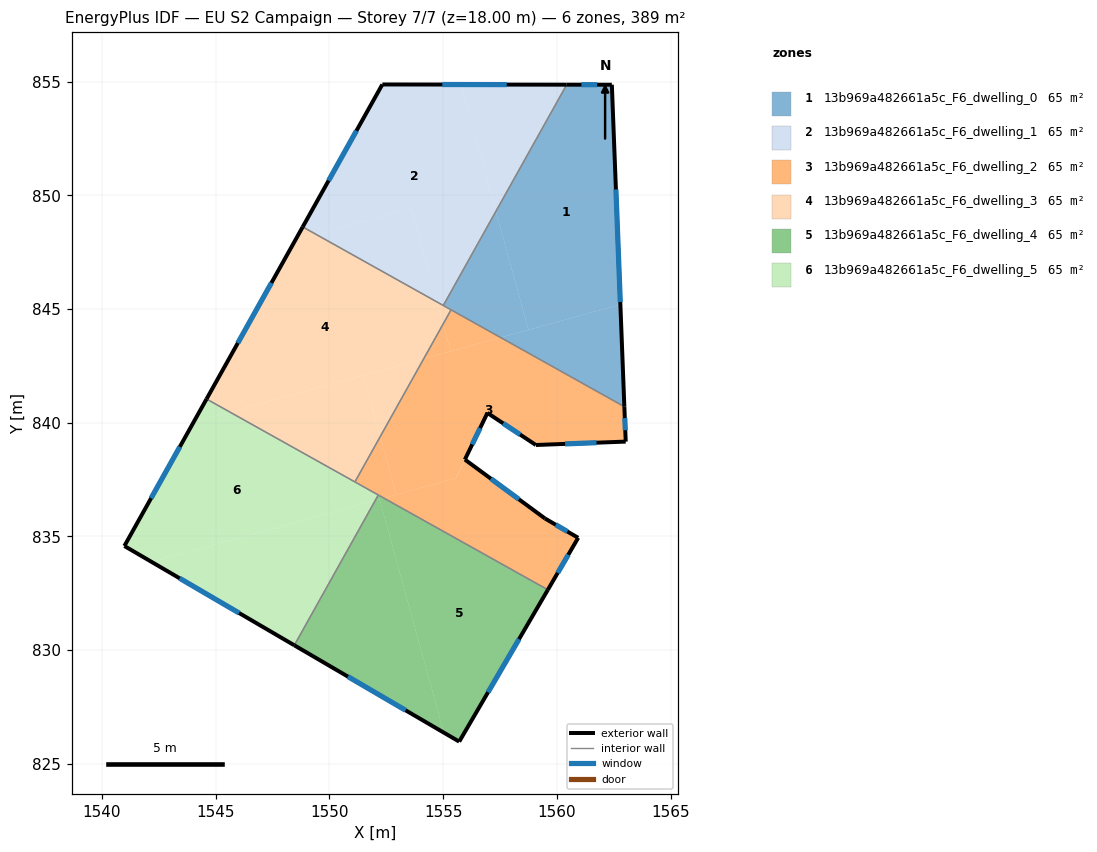
=== STOREY PLAN SPEC (per zone: floor XY polygon, exterior-wall plan segments, windows/doors) ===
zone 1: 13b969a482661a5c_F6_dwelling_0  (64.7 m²)
  floor: (1562.41, 854.86) (1562.79, 845.20) (1558.75, 844.09) (1557.31, 849.29) (1560.43, 854.86)
  floor: (1557.31, 849.29) (1558.75, 844.09) (1557.52, 843.75) (1555.00, 845.16)
  floor: (1562.79, 845.20) (1562.96, 840.71) (1557.52, 843.75)
  exterior wall: (1562.41, 854.86) – (1560.43, 854.86)  [2.0 m]
    window: (1561.77, 854.86) – (1561.07, 854.86)  [0.7 m²]
  exterior wall: (1562.96, 840.71) – (1562.41, 854.86)  [14.2 m]
    window: (1562.79, 845.31) – (1562.59, 850.26)  [5.2 m²]
  interior walls: 3
zone 2: 13b969a482661a5c_F6_dwelling_1  (64.8 m²)
  floor: (1555.78, 854.87) (1557.31, 849.29) (1555.00, 845.16) (1554.73, 845.31) (1553.60, 849.44) (1549.41, 848.28) (1548.82, 848.61) (1552.32, 854.87)
  floor: (1560.43, 854.86) (1557.31, 849.29) (1555.78, 854.87)
  floor: (1553.60, 849.44) (1554.73, 845.31) (1549.41, 848.28)
  exterior wall: (1552.32, 854.87) – (1548.82, 848.61)  [7.2 m]
    window: (1551.19, 852.84) – (1549.96, 850.65)  [2.6 m²]
  exterior wall: (1560.43, 854.86) – (1552.32, 854.87)  [8.1 m]
    window: (1557.79, 854.87) – (1554.96, 854.87)  [3.0 m²]
  interior walls: 2
zone 3: 13b969a482661a5c_F6_dwelling_2  (64.7 m²)
  floor: (1559.47, 835.79) (1560.93, 834.94) (1559.60, 832.66) (1552.39, 836.69) (1555.56, 837.56) (1555.95, 838.38)
  floor: (1552.23, 839.39) (1552.93, 836.84) (1552.39, 836.69) (1551.12, 837.40)
  floor: (1562.96, 840.71) (1563.02, 839.17) (1559.07, 839.02) (1556.94, 840.43) (1555.55, 837.56) (1552.93, 836.84) (1552.23, 839.39) (1554.15, 842.82) (1557.52, 843.75)
  floor: (1555.00, 844.34) (1555.33, 843.14) (1554.15, 842.82)
  floor: (1557.52, 843.75) (1555.33, 843.14) (1555.00, 844.34) (1555.35, 844.96)
  exterior wall: (1563.02, 839.17) – (1562.96, 840.71)  [1.5 m]
    window: (1563.00, 839.67) – (1562.98, 840.21)  [0.6 m²]
  exterior wall: (1559.07, 839.02) – (1563.02, 839.17)  [4.0 m]
    window: (1560.36, 839.07) – (1561.74, 839.12)  [1.4 m²]
  exterior wall: (1556.94, 840.43) – (1559.07, 839.02)  [2.6 m]
    window: (1557.64, 839.97) – (1558.38, 839.48)  [0.9 m²]
  exterior wall: (1555.95, 838.38) – (1556.94, 840.43)  [2.3 m]
    window: (1556.28, 839.05) – (1556.62, 839.77)  [0.8 m²]
  exterior wall: (1559.47, 835.79) – (1555.95, 838.38)  [4.4 m]
    window: (1558.33, 836.63) – (1557.10, 837.54)  [1.6 m²]
  exterior wall: (1560.93, 834.94) – (1559.47, 835.79)  [1.7 m]
    window: (1560.46, 835.22) – (1559.95, 835.52)  [0.6 m²]
  exterior wall: (1559.60, 832.66) – (1560.93, 834.94)  [2.6 m]
    window: (1560.03, 833.40) – (1560.50, 834.20)  [1.0 m²]
  interior walls: 4
zone 4: 13b969a482661a5c_F6_dwelling_3  (64.8 m²)
  floor: (1554.73, 845.31) (1555.00, 844.34) (1554.15, 842.82) (1545.62, 840.47) (1544.60, 841.04) (1548.50, 848.04) (1549.41, 848.28)
  floor: (1549.41, 848.28) (1548.50, 848.04) (1548.82, 848.61)
  floor: (1551.49, 842.09) (1552.23, 839.39) (1551.12, 837.40) (1545.62, 840.47)
  floor: (1555.35, 844.96) (1555.00, 844.34) (1554.73, 845.31)
  floor: (1554.15, 842.82) (1552.23, 839.39) (1551.49, 842.09)
  exterior wall: (1548.82, 848.61) – (1544.60, 841.04)  [8.7 m]
    window: (1547.45, 846.15) – (1545.97, 843.50)  [3.2 m²]
  interior walls: 4
zone 5: 13b969a482661a5c_F6_dwelling_4  (64.8 m²)
  floor: (1552.20, 836.64) (1555.03, 826.38) (1548.46, 830.22) (1552.01, 836.59)
  floor: (1559.60, 832.66) (1555.70, 825.98) (1555.03, 826.38) (1552.20, 836.64) (1552.39, 836.69)
  floor: (1552.39, 836.69) (1552.02, 836.59) (1552.15, 836.82)
  exterior wall: (1555.70, 825.98) – (1559.60, 832.66)  [7.7 m]
    window: (1556.97, 828.15) – (1558.33, 830.49)  [2.8 m²]
  exterior wall: (1548.45, 830.22) – (1555.70, 825.98)  [8.4 m]
    window: (1550.81, 828.84) – (1553.35, 827.36)  [3.1 m²]
  interior walls: 2
zone 6: 13b969a482661a5c_F6_dwelling_5  (64.8 m²)
  floor: (1552.15, 836.82) (1552.02, 836.59) (1542.19, 833.88) (1540.98, 834.58) (1544.03, 840.03) (1545.62, 840.47)
  floor: (1552.01, 836.59) (1548.46, 830.22) (1542.19, 833.88)
  floor: (1545.62, 840.47) (1544.03, 840.03) (1544.60, 841.04)
  exterior wall: (1540.98, 834.58) – (1548.45, 830.22)  [8.7 m]
    window: (1543.41, 833.16) – (1546.03, 831.64)  [3.2 m²]
  exterior wall: (1544.60, 841.04) – (1540.98, 834.58)  [7.4 m]
    window: (1543.42, 838.94) – (1542.16, 836.68)  [2.7 m²]
  interior walls: 3

=== DERIVED (storey summary) ===
Building: EU S2 Campaign
Storey: 7 of 7  (floor level z = 18.00 m)
Storey gross floor area: 388.5 m²
Zones on this storey: 6
  - 13b969a482661a5c_F6_dwelling_0: floor 64.7 m²; exterior wall 16.1 m (48.4 m²); 2 window(s) 5.9 m²; WWR 12.2%
  - 13b969a482661a5c_F6_dwelling_1: floor 64.8 m²; exterior wall 15.3 m (45.8 m²); 2 window(s) 5.6 m²; WWR 12.2%
  - 13b969a482661a5c_F6_dwelling_2: floor 64.7 m²; exterior wall 19.0 m (57.1 m²); 7 window(s) 7.0 m²; WWR 12.2%
  - 13b969a482661a5c_F6_dwelling_3: floor 64.8 m²; exterior wall 8.7 m (26.0 m²); 1 window(s) 3.2 m²; WWR 12.2%
  - 13b969a482661a5c_F6_dwelling_4: floor 64.8 m²; exterior wall 16.1 m (48.4 m²); 2 window(s) 5.9 m²; WWR 12.2%
  - 13b969a482661a5c_F6_dwelling_5: floor 64.8 m²; exterior wall 16.1 m (48.2 m²); 2 window(s) 5.9 m²; WWR 12.2%
Zone adjacency (shared interzone walls):
  - 13b969a482661a5c_F6_dwelling_0 ↔ 13b969a482661a5c_F6_dwelling_1
  - 13b969a482661a5c_F6_dwelling_0 ↔ 13b969a482661a5c_F6_dwelling_2
  - 13b969a482661a5c_F6_dwelling_0 ↔ 13b969a482661a5c_F6_dwelling_3
  - 13b969a482661a5c_F6_dwelling_1 ↔ 13b969a482661a5c_F6_dwelling_3
  - 13b969a482661a5c_F6_dwelling_2 ↔ 13b969a482661a5c_F6_dwelling_3
  - 13b969a482661a5c_F6_dwelling_2 ↔ 13b969a482661a5c_F6_dwelling_4
  - 13b969a482661a5c_F6_dwelling_2 ↔ 13b969a482661a5c_F6_dwelling_5
  - 13b969a482661a5c_F6_dwelling_3 ↔ 13b969a482661a5c_F6_dwelling_5
  - 13b969a482661a5c_F6_dwelling_4 ↔ 13b969a482661a5c_F6_dwelling_5